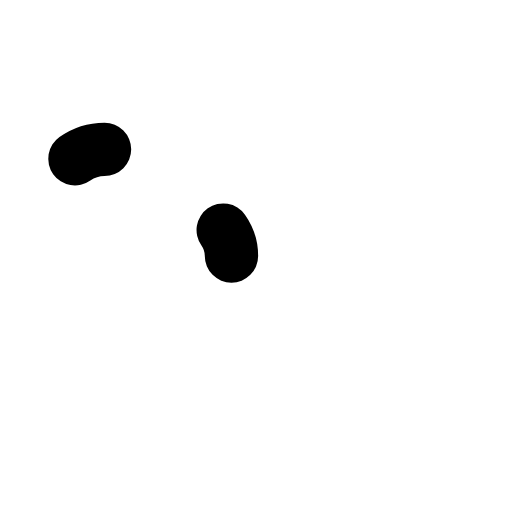
t = 0.00 s
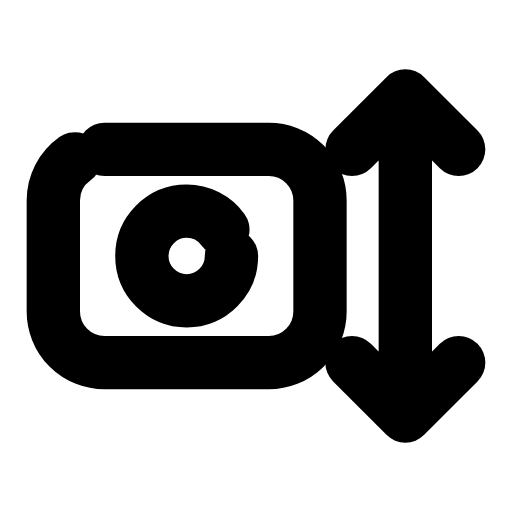
t = 0.24 s
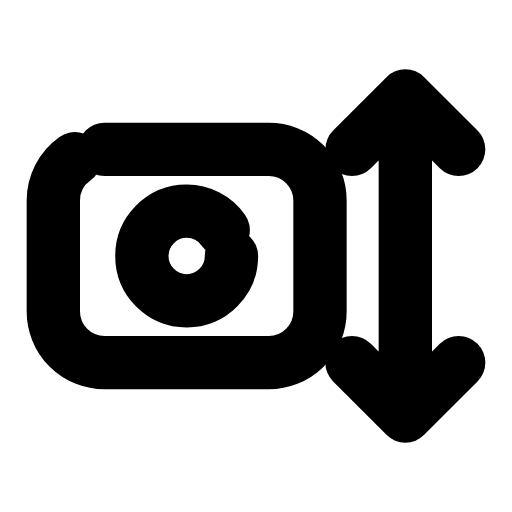
t = 0.47 s
t = 0.68 s: frame unchanged from t = 0.47 s, image omitted
t = 0.93 s: frame unchanged from t = 0.47 s, image omitted
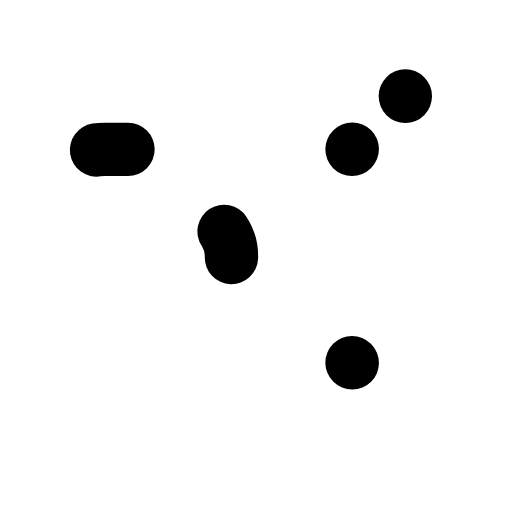
t = 1.17 s

The animated SVG that drew these frames (rendered in a browser with its animation timeline set to each time). Animation: 3 SMIL elements (animate=3); one cycle of 1.40 s, repeats indefinitely.

<svg xmlns="http://www.w3.org/2000/svg" width="24" height="24" viewBox="0 0 24 24" fill="none"><rect stroke="currentColor" stroke-width="2.5" stroke-linecap="round" stroke-linejoin="round" fill="none" x="2.5" y="7" width="12.5" height="10" rx="2.4" pathLength="1" stroke-dasharray="1"><animate attributeName="stroke-dashoffset" values="1;1;0;0;0;0;1;1;1" keyTimes="0;0;0.189;0.45;0.6;0.774;0.9;0.9;1" dur="1.4s" repeatCount="indefinite" calcMode="spline" keySplines="0.16 1 0.3 1;0.16 1 0.3 1;0.16 1 0.3 1;0.16 1 0.3 1;0.16 1 0.3 1;0.16 1 0.3 1;0.16 1 0.3 1;0.16 1 0.3 1"/></rect><circle stroke="currentColor" stroke-width="2.5" stroke-linecap="round" stroke-linejoin="round" fill="none" cx="8.75" cy="12" r="2.1" pathLength="1" stroke-dasharray="1"><animate attributeName="stroke-dashoffset" values="1;1;0;0;0;0;1;1;1" keyTimes="0;0.0315;0.2205;0.45;0.6;0.753;0.879;0.9;1" dur="1.4s" repeatCount="indefinite" calcMode="spline" keySplines="0.16 1 0.3 1;0.16 1 0.3 1;0.16 1 0.3 1;0.16 1 0.3 1;0.16 1 0.3 1;0.16 1 0.3 1;0.16 1 0.3 1;0.16 1 0.3 1"/></circle><path stroke="currentColor" stroke-width="2.5" stroke-linecap="round" stroke-linejoin="round" fill="none" d="M19 4.5L19 19.5M16.5 7L19 4.5L21.5 7M16.5 17L19 19.5L21.5 17" pathLength="1" stroke-dasharray="1"><animate attributeName="stroke-dashoffset" values="1;1;0;0;0;0;1;1;1" keyTimes="0;0.063;0.252;0.45;0.6;0.732;0.858;0.9;1" dur="1.4s" repeatCount="indefinite" calcMode="spline" keySplines="0.16 1 0.3 1;0.16 1 0.3 1;0.16 1 0.3 1;0.16 1 0.3 1;0.16 1 0.3 1;0.16 1 0.3 1;0.16 1 0.3 1;0.16 1 0.3 1"/></path></svg>
